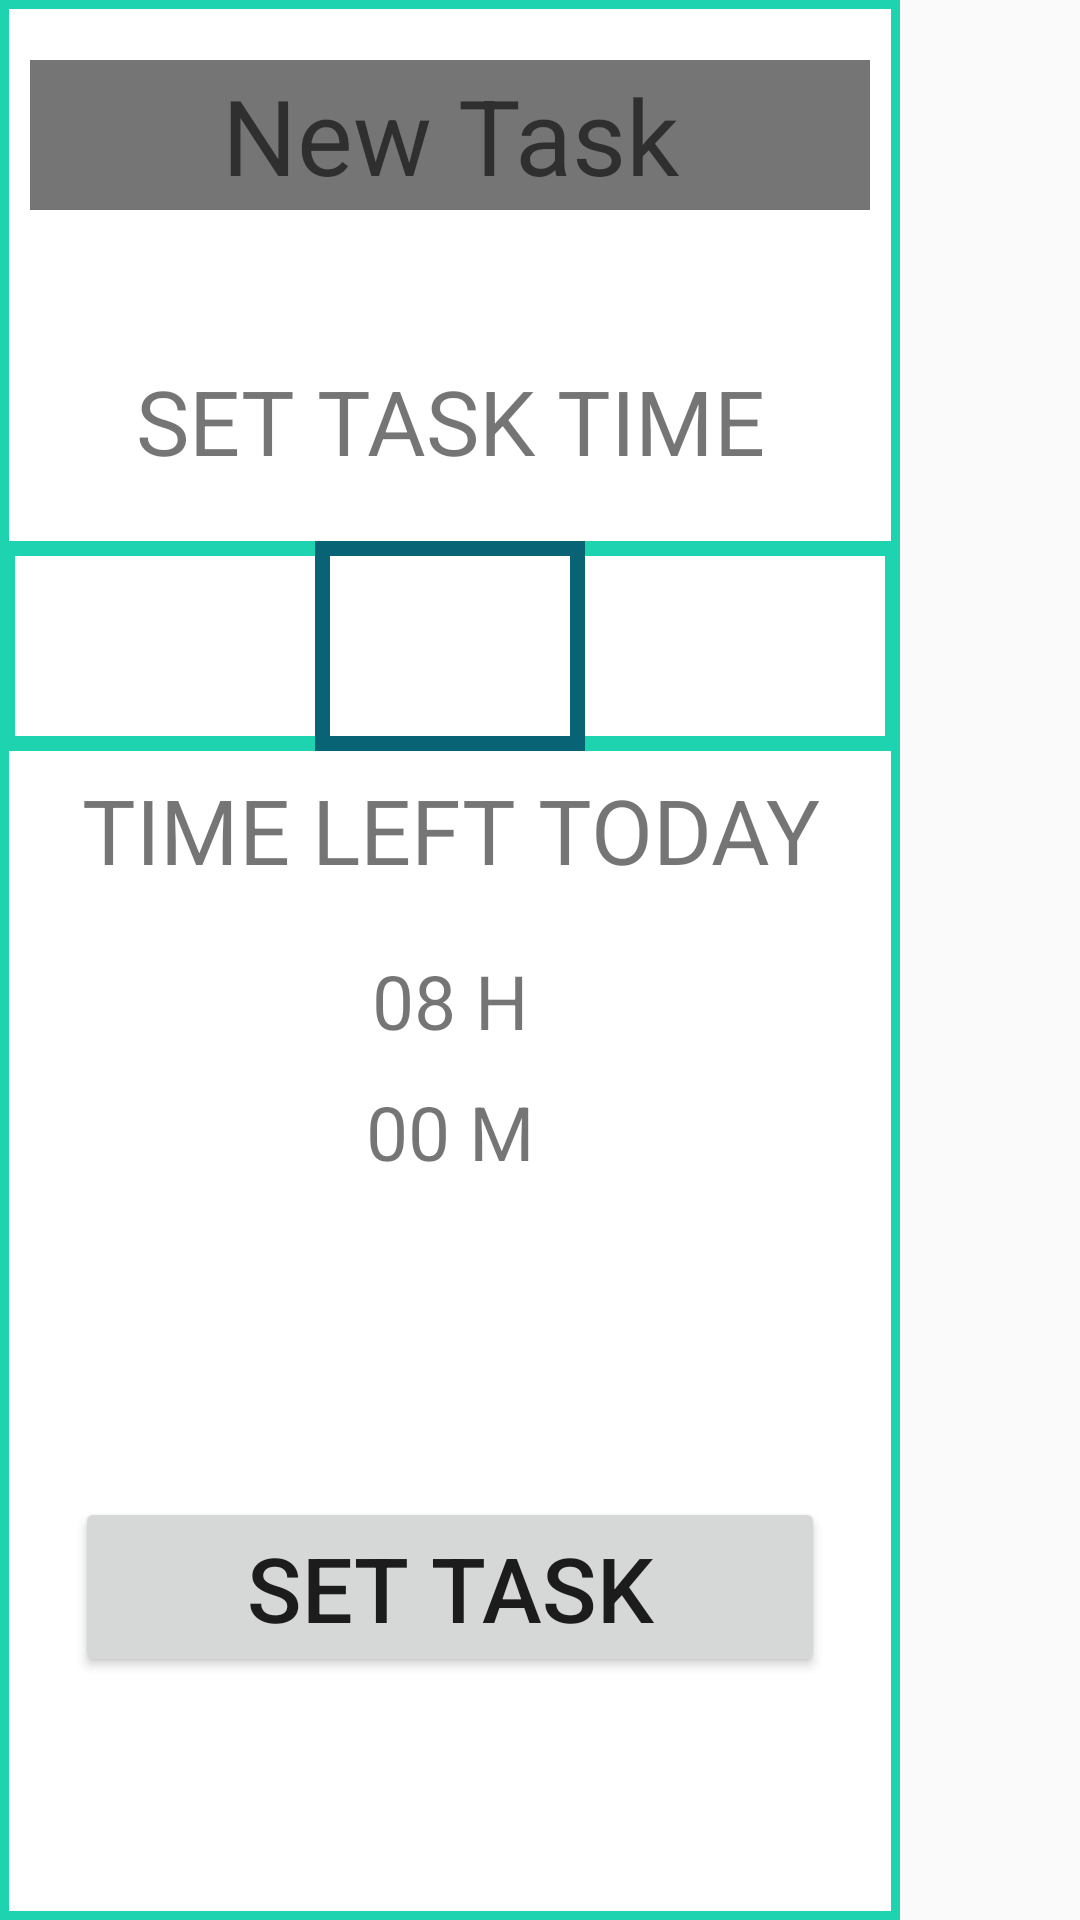

Reconstruct the res/layout file that produces this screen, plus the resources it refers to.
<!-- AndroidManifest.xml: application theme AppTheme -->
<!-- res/layout/new_task_fragment.xml -->
<?xml version="1.0" encoding="utf-8"?>
<androidx.constraintlayout.widget.ConstraintLayout xmlns:android="http://schemas.android.com/apk/res/android"
    android:orientation="vertical" android:layout_width="match_parent"
    android:layout_height="match_parent">

    <LinearLayout
        android:orientation="vertical"
        android:layout_width="300dp"
        android:layout_height="640dp"
        android:background="@drawable/new_task_background"
        android:padding="0dp">

        <EditText
            android:id="@+id/editText_taskName"
            android:layout_width="wrap_content"
            android:layout_height="50dp"
            android:ems="10"
            android:inputType="textPersonName"
            android:gravity="center"
            android:layout_marginTop="20dp"
            android:layout_marginStart="10dp"
            android:layout_marginEnd="10dp"
            android:background="@color/colorTextInputBackground"
            android:hint="@string/placeholderTaskName"
            android:maxLength="105"
            android:textSize="35sp"
            android:textColor="@color/colorTextBlack"
            android:layout_marginBottom="50dp"/>

        <TextView
            android:layout_width="match_parent"
            android:layout_height="wrap_content"
            android:layout_marginBottom="20dp"
            android:textSize="30sp"
            android:text="SET TASK TIME"
            android:layout_gravity="center"
            android:textAlignment="center"/>

        <HorizontalScrollView
            android:id="@+id/horizontalScrollview"
            android:layout_gravity="center"
            android:layout_width="match_parent"
            android:layout_height="70dp"
            android:layout_marginBottom="6dp"
            android:padding="6dp"
            android:background="@drawable/duration_picker_background">

            <LinearLayout
                android:layout_width="wrap_content"
                android:layout_height="wrap_content"
                android:orientation="horizontal"
                android:layout_gravity="center_vertical"
                android:id="@+id/linearLayout_newTaskLength">

            </LinearLayout>

        </HorizontalScrollView>

        <TextView
            android:layout_width="match_parent"
            android:layout_height="wrap_content"
            android:textAlignment="center"
            android:text="TIME LEFT TODAY"
            android:textSize="30sp"
            android:layout_marginBottom="20dp"/>

        <TextView
            android:id="@+id/timeLeft_hours"
            android:layout_width="match_parent"
            android:layout_height="wrap_content"
            android:textAlignment="center"
            android:text="08 H"
            android:textSize="25sp"
            android:layout_marginBottom="10dp"/>

        <TextView
            android:id="@+id/timeLeft_minutes"
            android:layout_width="match_parent"
            android:layout_height="wrap_content"
            android:textAlignment="center"
            android:text="00 M"
            android:textSize="25sp"
            android:layout_marginBottom="105dp"/>

        <Button
            android:id="@+id/setTaskButton"
            android:layout_width="250dp"
            android:layout_height="60dp"
            android:layout_gravity="center"
            android:text="SET TASK"
            android:textSize="30sp">

        </Button>

    </LinearLayout>

</androidx.constraintlayout.widget.ConstraintLayout>
<!-- resources referenced by this layout -->
<resources>
  <color name="colorTextBlack">#222</color>
  <color name="colorTextInputBackground">#757575</color>
  <!-- drawable duration_picker_background (drawable) -->
  <?xml version="1.0" encoding="utf-8"?>
  <layer-list xmlns:android="http://schemas.android.com/apk/res/android" >
  
      <item>
          <shape
              android:shape="rectangle">
              <stroke android:width="5dp" android:color="@color/colorBorder" />
  
          </shape>
      </item>
  
      <item
          android:left="105dp"
          android:right="105dp">
      <shape
          android:shape="rectangle">
          <stroke android:width="5dp" android:color="@color/colorDurationPicker" />
      </shape>
  </item>
  
  </layer-list>
  <!-- drawable new_task_background (drawable) -->
  <?xml version="1.0" encoding="utf-8"?>
  <layer-list xmlns:android="http://schemas.android.com/apk/res/android" >
      <item>
          <shape
              android:shape="rectangle">
              <stroke android:width="0dp" android:color="@color/colorBorder" />
              <solid android:color="@color/colorBorder" />
  
          </shape>
      </item>
  
      <item android:top="0dp" android:bottom="0dp">
          <shape
              android:shape="rectangle">
              <stroke android:width="3dp" android:color="@color/colorBorder" />
              <solid android:color="@color/colorFragmentBackground" />
          </shape>
      </item>
  
  </layer-list>
  <string name="placeholderTaskName">New Task</string>
  <style name="AppTheme" parent="Theme.AppCompat.Light.DarkActionBar">
          
          <item name="colorPrimary">@color/colorListItemBackground</item>
          <item name="colorPrimaryDark">@color/colorFragmentBackground</item>
          <item name="colorAccent">@color/colorAccent</item>
      </style>
  <color name="colorBorder">#1DD3B0</color>
  <color name="colorDurationPicker">#086375</color>
  <color name="colorFragmentBackground">#ffffff</color>
  <color name="colorListItemBackground">#086375</color>
  <color name="colorAccent">#086375</color>
</resources>
